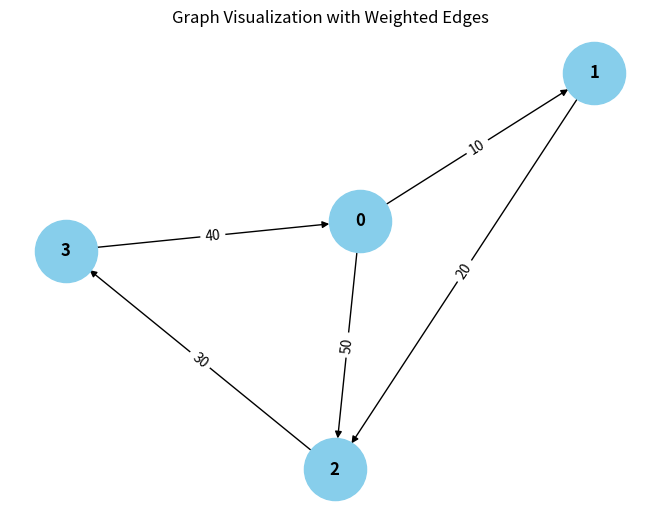

Write the Python code that produced this figure.
from collections import defaultdict

# ---------------------------
# WeightedGraph Class
# ---------------------------
class WeightedGraph:
    def __init__(self, vertices):
        self.vertices = vertices
        self.adj_list = {i: [] for i in range(vertices)}  # Adjacency list for the graph
        self.edges = []  # List to store the edges (u, v, weight)

    def add_edge(self, u, v, weight):
        """Add a single edge to the graph."""
        if (u, v, weight) not in self.edges:
            self.edges.append((u, v, weight))
            self.adj_list[u].append((v, weight))

    def add_multiple_edges(self, edges):
        """Add multiple edges at once."""
        for u, v, weight in edges:
            self.add_edge(u, v, weight)

    def get_edges(self):
        """Return all edges in the graph."""
        return self.edges

    def print_edges(self):
        """Print the edges of the graph."""
        print("Edges in the graph:")
        for u, v, weight in self.edges:
            print(f"{u} -> {v} (Weight: {weight})")

    def print_adj_list(self):
        """Print the adjacency list of the graph."""
        print("Adjacency List of the graph:")
        for u in self.adj_list:
            print(f"{u} -> {self.adj_list[u]}")

    def is_cyclic_directed(self):
        """Detect if there is a cycle in a directed graph using DFS."""
        visited = [False] * self.vertices
        rec_stack = [False] * self.vertices

        def dfs(v):
            visited[v] = True
            rec_stack[v] = True
            for neighbor, _ in self.adj_list[v]:
                if not visited[neighbor] and dfs(neighbor):
                    return True
                elif rec_stack[neighbor]:
                    return True
            rec_stack[v] = False
            return False

        for node in range(self.vertices):
            if not visited[node]:
                if dfs(node):
                    return True
        return False

    def is_cyclic_undirected(self):
        """Detect if there is a cycle in an undirected graph using DFS."""
        visited = [False] * self.vertices

        def dfs(v, parent):
            visited[v] = True
            for neighbor, _ in self.adj_list[v]:
                if not visited[neighbor]:
                    if dfs(neighbor, v):
                        return True
                elif parent != neighbor:
                    return True
            return False

        for node in range(self.vertices):
            if not visited[node]:
                if dfs(node, -1):
                    return True
        return False

    def is_negative_cycle(self):
        """Detect if there is a negative cycle using Bellman-Ford."""
        dist = [float("inf")] * self.vertices
        dist[0] = 0  # Start from node 0

        for _ in range(self.vertices - 1):
            for u, v, weight in self.edges:
                if dist[u] != float("inf") and dist[u] + weight < dist[v]:
                    dist[v] = dist[u] + weight

        for u, v, weight in self.edges:
            if dist[u] != float("inf") and dist[u] + weight < dist[v]:
                return True  # Negative cycle detected
        return False

    def reset_graph(self):
        """Reset the graph to its empty state."""
        self.edges = []  # Clear all edges
        self.adj_list = {i: [] for i in range(self.vertices)}  # Reset adjacency list for each vertex

    def union(self, parent, u, v):
        """Union-find helper function."""
        root_u = self.find_parent(parent, u)
        root_v = self.find_parent(parent, v)
        if root_u > root_v:
            parent[root_u] = root_v

    def find_parent(self, parent, v):
        """Find the root of the node using path compression."""
        if parent[v] == -1:
            return v
        parent[v] = self.find_parent(parent, parent[v])
        return parent[v]

    def is_cyclic_undirected_union_find(self):
        """Detect cycles in an undirected graph using Union-Find."""
        parent = [-1] * self.vertices

        for u, v, _ in self.edges:
            x = self.find_parent(parent, u)
            y = self.find_parent(parent, v)

            if x == y:
                return True
            self.union(parent, x, y)
        return False

    # ---------------------------
    # Helper functions for testing
    # ---------------------------

    def reset_graph_helper(self):
        """Reset the graph to an empty state for testing."""
        self.edges = []
        self.adj_list = defaultdict(list)

    def get_edges_helper(self):
        """Return all edges for testing."""
        return self.edges

    def add_multiple_edges_helper(self, edges):
        """Add multiple edges for testing."""
        for edge in edges:
            self.add_edge(*edge)

# ---------------------------
# Helper Class for Cycle Test Results
# ---------------------------
class CycleDetectionResults:
    def __init__(self):
        self.directed_cycle_detected = False
        self.undirected_cycle_detected = False
        self.negative_cycle_detected = False

# ---------------------------
# Additional Functionalities
# ---------------------------

class GraphRenderer:
    def __init__(self, graph):
        """Initialize the renderer for visualizing the graph."""
        self.graph = graph

    def render_edges(self):
        """Render the edges of the graph."""
        print("\nRendering edges of the graph:")
        for u, v, weight in self.graph.get_edges():
            print(f"{u} -> {v} (Weight: {weight})")

    def render_adj_list(self):
        """Render the adjacency list of the graph."""
        print("\nRendering adjacency list:")
        self.graph.print_adj_list()

    def render_summary(self):
        """Render a summary of the graph."""
        print("\nGraph summary:")
        print(f"Total vertices: {self.graph.vertices}")
        print(f"Total edges: {len(self.graph.get_edges())}")
        print(f"Is cyclic (directed): {self.graph.is_cyclic_directed()}")
        print(f"Is cyclic (undirected): {self.graph.is_cyclic_undirected()}")
        print(f"Has negative cycle: {self.graph.is_negative_cycle()}")

import matplotlib.pyplot as plt
import networkx as nx

class WeightedGraphVisualization:
    def __init__(self, graph):
        """Initialize the visualization of weighted graph."""
        self.graph = graph

    def visualize(self):
        """Visualize the graph with weighted edges using networkx and matplotlib."""
        G = nx.DiGraph()  # Using DiGraph for directed graph visualization

        # Add edges to the networkx graph
        for u, v, weight in self.graph.get_edges():
            G.add_edge(u, v, weight=weight)

        # Draw the graph
        pos = nx.spring_layout(G)  # Layout for node positioning
        edge_labels = nx.get_edge_attributes(G, 'weight')

        # Draw nodes, edges, and labels
        nx.draw(G, pos, with_labels=True, node_color='skyblue', node_size=2000, font_size=12, font_weight='bold')
        nx.draw_networkx_edge_labels(G, pos, edge_labels=edge_labels)

        # Display the plot
        plt.title("Graph Visualization with Weighted Edges")
        plt.show()


# ---------------------------
# Main Program
# ---------------------------

class WeightedGraphHandler:
    def __init__(self, vertices):
        """Initialize the graph handler."""
        self.graph = WeightedGraph(vertices)
        self.renderer = GraphRenderer(self.graph)
        self.visualizer = WeightedGraphVisualization(self.graph)

    def add_edges(self, edges):
        """Add edges to the graph."""
        for edge in edges:
            self.graph.add_edge(*edge)

    def render_graph(self):
        """Render the graph using the renderer."""
        self.renderer.render_edges()
        self.renderer.render_adj_list()

    def visualize_graph(self):
        """Visualize the graph using the visualizer."""
        self.visualizer.visualize()

    def cycle_detection_summary(self):
        """Print the cycle detection summary."""
        print("\nCycle detection summary:")
        print(f"Directed cycle detected: {self.graph.is_cyclic_directed()}")
        print(f"Undirected cycle detected: {self.graph.is_cyclic_undirected()}")
        print(f"Negative cycle detected: {self.graph.is_negative_cycle()}")

# ---------------------------
# Extended Graph Operations
# ---------------------------

class GraphCycleAnalysis:
    def __init__(self, graph):
        """Initialize cycle analysis on the graph."""
        self.graph = graph
        self.results = CycleDetectionResults()

    def analyze_cycles(self):
        """Analyze different types of cycles in the graph."""
        self.results.directed_cycle_detected = self.graph.is_cyclic_directed()
        self.results.undirected_cycle_detected = self.graph.is_cyclic_undirected()
        self.results.negative_cycle_detected = self.graph.is_negative_cycle()

    def print_analysis(self):
        """Print the analysis results."""
        print(f"Directed cycle detected: {self.results.directed_cycle_detected}")
        print(f"Undirected cycle detected: {self.results.undirected_cycle_detected}")
        print(f"Negative cycle detected: {self.results.negative_cycle_detected}")

# ---------------------------
# Main Function
# ---------------------------

if __name__ == "__main__":
    # Create a graph with 4 vertices (0, 1, 2, 3)
    graph_handler = WeightedGraphHandler(4)

    # Add some sample edges (u, v, weight)
    edges = [
        (0, 1, 10),  # Edge from 0 to 1 with weight 10
        (1, 2, 20),  # Edge from 1 to 2 with weight 20
        (2, 3, 30),  # Edge from 2 to 3 with weight 30
        (3, 0, 40),  # Edge from 3 to 0 with weight 40 (creates a directed cycle: 0 -> 1 -> 2 -> 3 -> 0)
        (0, 2, 50)  # Edge from 0 to 2 with weight 50
    ]

    # Add edges to the graph
    graph_handler.add_edges(edges)

    # Render the graph's edges and adjacency list
    graph_handler.render_graph()

    # Visualize the graph
    graph_handler.visualize_graph()

    # Detect and print the cycle results
    graph_handler.cycle_detection_summary()

    # Analyze cycles in detail
    cycle_analysis = GraphCycleAnalysis(graph_handler.graph)
    cycle_analysis.analyze_cycles()
    cycle_analysis.print_analysis()
